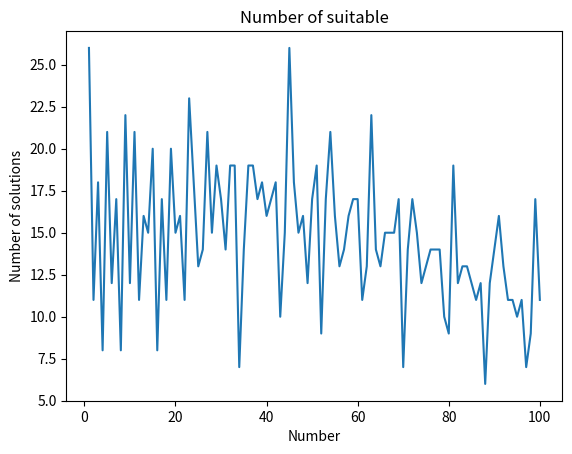

This chart was generated by the following Python code:
def Print_expression(expression, i, show):  #控制表达式打印的函数
    if show == True:
        print(expression, "=", i)


def Find_expression(i, show=True):  #True表示打印，False表示不打印，这里用bool判断
    digits = "123456789" #以文本形式定义
    count = 0

    for n in range(3 ** 8):  #穷举法，所有情况，从0开始找
        temp = n
        expression = "1" #1的左边不参与计算

        for j in range(1, 9):  #这里的j相当于是digits的索引，1-8，对用数字2-9
            choice = temp % 3  #取余数
            temp = temp // 3   # 取商

            if choice == 0:
                expression = expression + digits[j] #这个代表中间不加+和—
            elif choice == 1:
                expression = expression + "+" + digits[j]
            else:
                expression = expression + "-" + digits[j]

        result = eval(expression) #这个函数可以计算expression表达式

        if result == i: #如果计算结果是我们想找的结果i
            count = count + 1  #循环计数
            Print_expression(expression, i, show)

    a = count
    print(a)
    return count

Find_expression(50)  #执行函数

#第二问，画图
import matplotlib.pyplot as plt

number = range(1,101) #定义横坐标，从1到100，目标数
Total_solutions = []

for i in number:

    count = Find_expression(i, False)

    Total_solutions.append(count)

plt.plot(number, Total_solutions)  #Total_solutions是纵坐标
plt.xlabel("Number")
plt.ylabel("Number of solutions")  #横纵坐标轴的标签
plt.title("Number of suitable")
plt.show()
